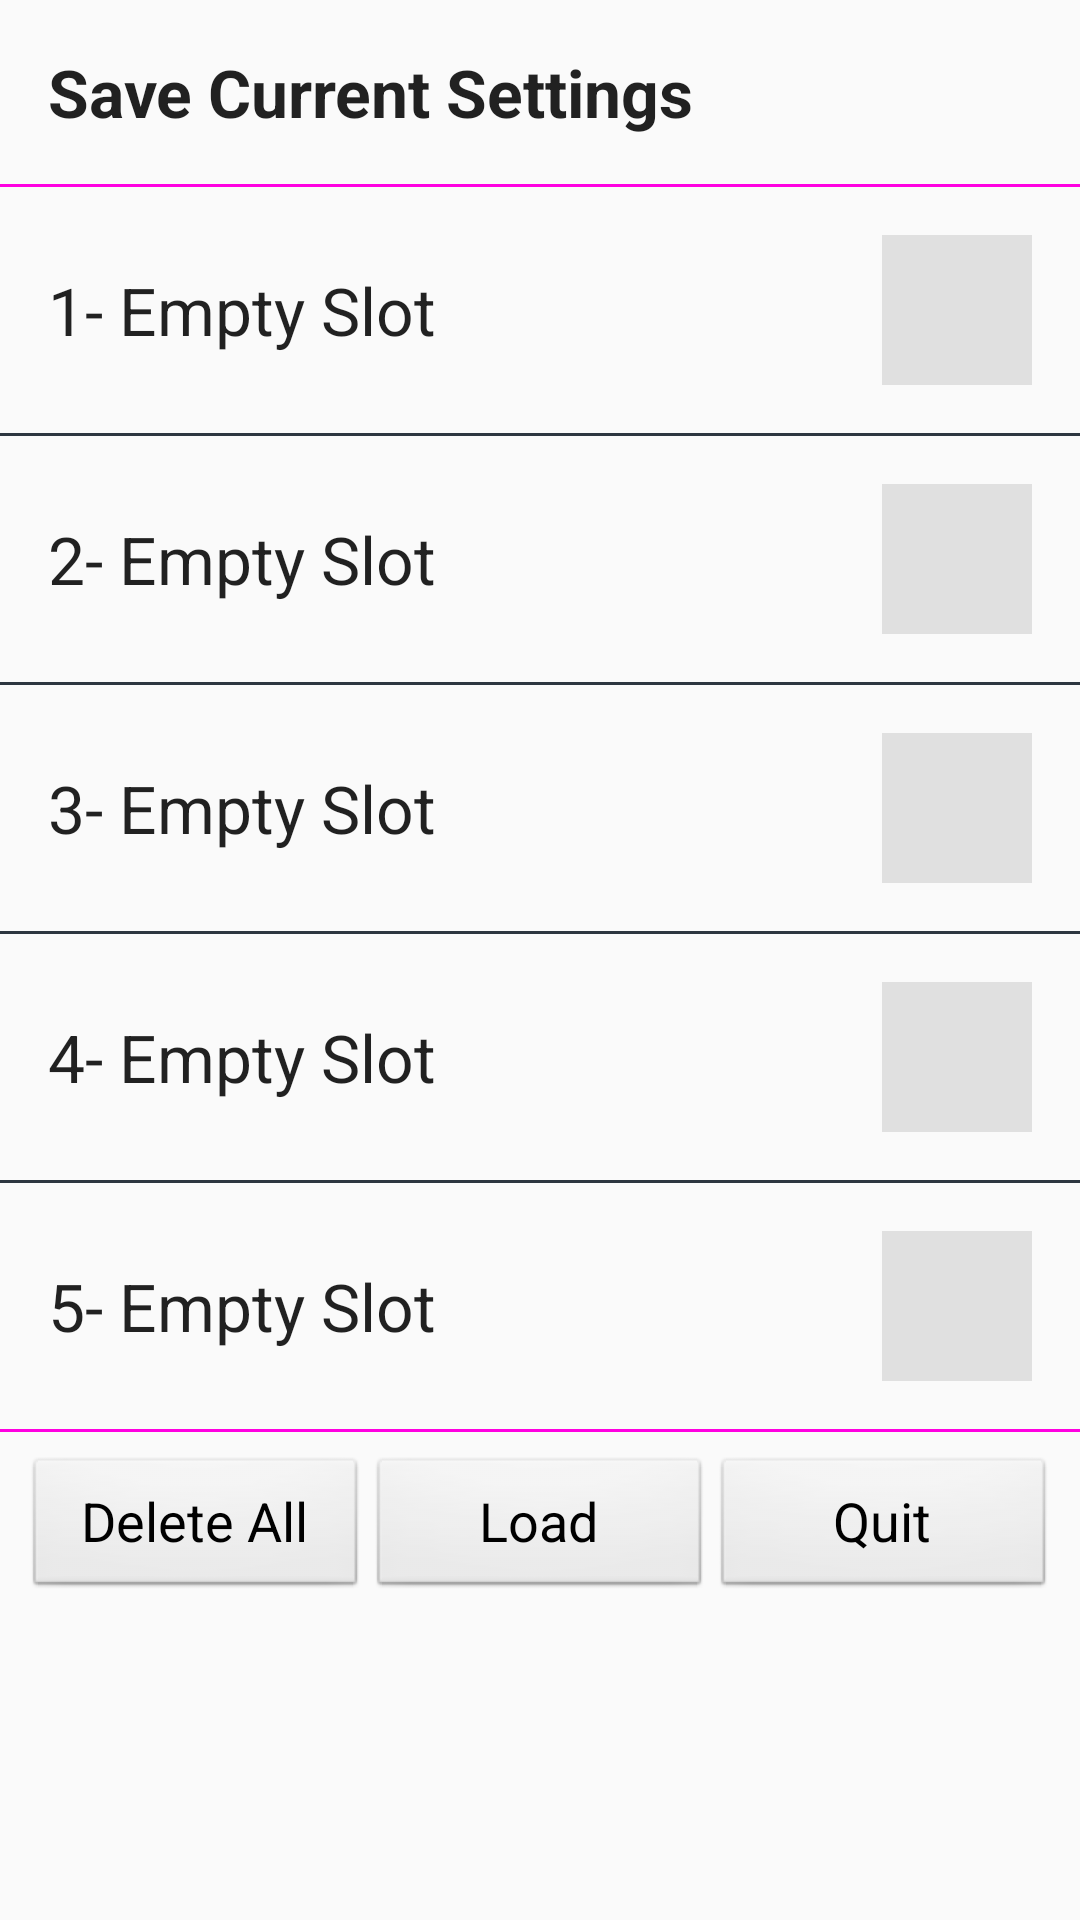

Reconstruct the res/layout file that produces this screen, plus the resources it refers to.
<!-- AndroidManifest.xml: application theme AppTheme -->
<!-- res/layout/save_settings_dialog.xml -->
<?xml version="1.0" encoding="utf-8"?>
<LinearLayout xmlns:android="http://schemas.android.com/apk/res/android"
    xmlns:tools="http://schemas.android.com/tools"
    android:orientation="vertical"
    android:layout_width="match_parent"
    android:layout_height="match_parent"
    tools:ignore="HardcodedText">

    <TextView
        android:id="@+id/main_text"
        android:layout_width="wrap_content"
        android:layout_height="wrap_content"
        android:textAppearance="?android:textAppearanceLarge"
        android:text="Save Current Settings"
        android:layout_margin="@dimen/dp_16"
        android:textStyle="bold"/>

    <View
        android:layout_width="match_parent"
        android:layout_height="1dp"
        android:background="@color/colorPrimary"/>

    <LinearLayout
        android:id="@+id/first_container"
        android:clickable="true"
        android:layout_width="match_parent"
        android:layout_height="wrap_content"
        android:padding="@dimen/dp_16"
        android:gravity="center_vertical">

        <TextView
            android:layout_width="wrap_content"
            android:layout_height="wrap_content"
            android:textAppearance="?android:textAppearanceLarge"
            android:text="1- " />

        <TextView
            android:id="@+id/text_1"
            android:layout_width="0dp"
            android:layout_weight="1"
            android:layout_height="wrap_content"
            android:textAppearance="?android:textAppearanceLarge"
            android:text="Empty Slot"/>

        <ImageView
            android:id="@+id/first_delete"
            android:clickable="true"
            android:layout_width="50dp"
            android:layout_height="50dp"
            android:src="@drawable/ic_delete_sweep_black_24dp"
            android:background="#E0E0E0" />

    </LinearLayout>

    <View
        android:layout_width="match_parent"
        android:layout_height="1dp"
        android:background="@color/editorColorPrimary"/>

    <LinearLayout
        android:id="@+id/second_container"
        android:clickable="true"
        android:layout_width="match_parent"
        android:layout_height="wrap_content"
        android:padding="@dimen/dp_16"
        android:gravity="center_vertical">

        <TextView
            android:layout_width="wrap_content"
            android:layout_height="wrap_content"
            android:textAppearance="?android:textAppearanceLarge"
            android:text="2- "/>

        <TextView
            android:id="@+id/text_2"
            android:layout_width="0dp"
            android:layout_weight="1"
            android:layout_height="wrap_content"
            android:textAppearance="?android:textAppearanceLarge"
            android:text="Empty Slot"/>

        <ImageView
            android:id="@+id/second_delete"
            android:clickable="true"
            android:layout_width="50dp"
            android:layout_height="50dp"
            android:src="@drawable/ic_delete_sweep_black_24dp"
            android:background="#E0E0E0" />

    </LinearLayout>

    <View
        android:layout_width="match_parent"
        android:layout_height="1dp"
        android:background="@color/editorColorPrimary"/>

    <LinearLayout
        android:id="@+id/third_container"
        android:clickable="true"
        android:layout_width="match_parent"
        android:layout_height="wrap_content"
        android:padding="@dimen/dp_16"
        android:gravity="center_vertical">

        <TextView
            android:layout_width="wrap_content"
            android:layout_height="wrap_content"
            android:textAppearance="?android:textAppearanceLarge"
            android:text="3- "/>

        <TextView
            android:id="@+id/text_3"
            android:layout_width="0dp"
            android:layout_weight="1"
            android:layout_height="wrap_content"
            android:textAppearance="?android:textAppearanceLarge"
            android:text="Empty Slot"/>

        <ImageView
            android:id="@+id/third_delete"
            android:clickable="true"
            android:layout_width="50dp"
            android:layout_height="50dp"
            android:src="@drawable/ic_delete_sweep_black_24dp"
            android:background="#E0E0E0" />

    </LinearLayout>

    <View
        android:layout_width="match_parent"
        android:layout_height="1dp"
        android:background="@color/editorColorPrimary"/>

    <LinearLayout
        android:id="@+id/fourth_container"
        android:clickable="true"
        android:layout_width="match_parent"
        android:layout_height="wrap_content"
        android:padding="@dimen/dp_16"
        android:gravity="center_vertical">

        <TextView
            android:layout_width="wrap_content"
            android:layout_height="wrap_content"
            android:textAppearance="?android:textAppearanceLarge"
            android:text="4- "/>

        <TextView
            android:id="@+id/text_4"
            android:layout_width="0dp"
            android:layout_weight="1"
            android:layout_height="wrap_content"
            android:textAppearance="?android:textAppearanceLarge"
            android:text="Empty Slot"/>

        <ImageView
            android:id="@+id/fourth_delete"
            android:clickable="true"
            android:layout_width="50dp"
            android:layout_height="50dp"
            android:src="@drawable/ic_delete_sweep_black_24dp"
            android:background="#E0E0E0" />

    </LinearLayout>

    <View
        android:layout_width="match_parent"
        android:layout_height="1dp"
        android:background="@color/editorColorPrimary"/>

    <LinearLayout
        android:id="@+id/fifth_container"
        android:clickable="true"
        android:layout_width="match_parent"
        android:layout_height="wrap_content"
        android:padding="@dimen/dp_16"
        android:gravity="center_vertical">

        <TextView
            android:layout_width="wrap_content"
            android:layout_height="wrap_content"
            android:textAppearance="?android:textAppearanceLarge"
            android:text="5- "/>

        <TextView
            android:id="@+id/text_5"
            android:layout_width="0dp"
            android:layout_weight="1"
            android:layout_height="wrap_content"
            android:textAppearance="?android:textAppearanceLarge"
            android:text="Empty Slot"/>

        <ImageView
            android:id="@+id/fifth_delete"
            android:clickable="true"
            android:layout_width="50dp"
            android:layout_height="50dp"
            android:src="@drawable/ic_delete_sweep_black_24dp"
            android:background="#E0E0E0" />

    </LinearLayout>

    <View
        android:layout_width="match_parent"
        android:layout_height="1dp"
        android:background="@color/colorPrimary"/>

    <LinearLayout
        android:layout_width="match_parent"
        android:layout_height="wrap_content"
        android:orientation="horizontal"
        android:padding="@dimen/dp_8">

        <Button
            android:id="@+id/delete_all"
            android:layout_width="0dp"
            android:layout_weight="1"
            android:textColor="@android:color/black"
            android:textAppearance="?android:textAppearanceMedium"
            android:layout_height="wrap_content"
            android:text="Delete All"
            android:background="@android:drawable/btn_default"/>

        <Button
            android:id="@+id/load"
            android:layout_width="0dp"
            android:layout_weight="1"
            android:textColor="@android:color/black"
            android:textAppearance="?android:textAppearanceMedium"
            android:layout_height="wrap_content"
            android:text="Load"
            android:background="@android:drawable/btn_default"/>

        <Button
            android:id="@+id/quit"
            android:layout_width="0dp"
            android:layout_weight="1"
            android:textColor="@android:color/black"
            android:textAppearance="?android:textAppearanceMedium"
            android:layout_height="wrap_content"
            android:text="Quit"
            android:background="@android:drawable/btn_default"/>

    </LinearLayout>

</LinearLayout>
<!-- resources referenced by this layout -->
<resources>
  <color name="colorPrimary">#ff00e1</color>
  <color name="editorColorPrimary">#2D3640</color>
  <dimen name="dp_16">16dp</dimen>
  <dimen name="dp_8">8dp</dimen>
  <style name="AppTheme" parent="Theme.AppCompat.Light.DarkActionBar">
          
          <item name="colorPrimary">@color/colorPrimary</item>
          <item name="colorPrimaryDark">@color/colorPrimaryDark</item>
          <item name="colorAccent">@color/colorAccent</item>
      </style>
  <color name="colorPrimaryDark">#bb00a5</color>
  <color name="colorAccent">#c801b1</color>
</resources>
